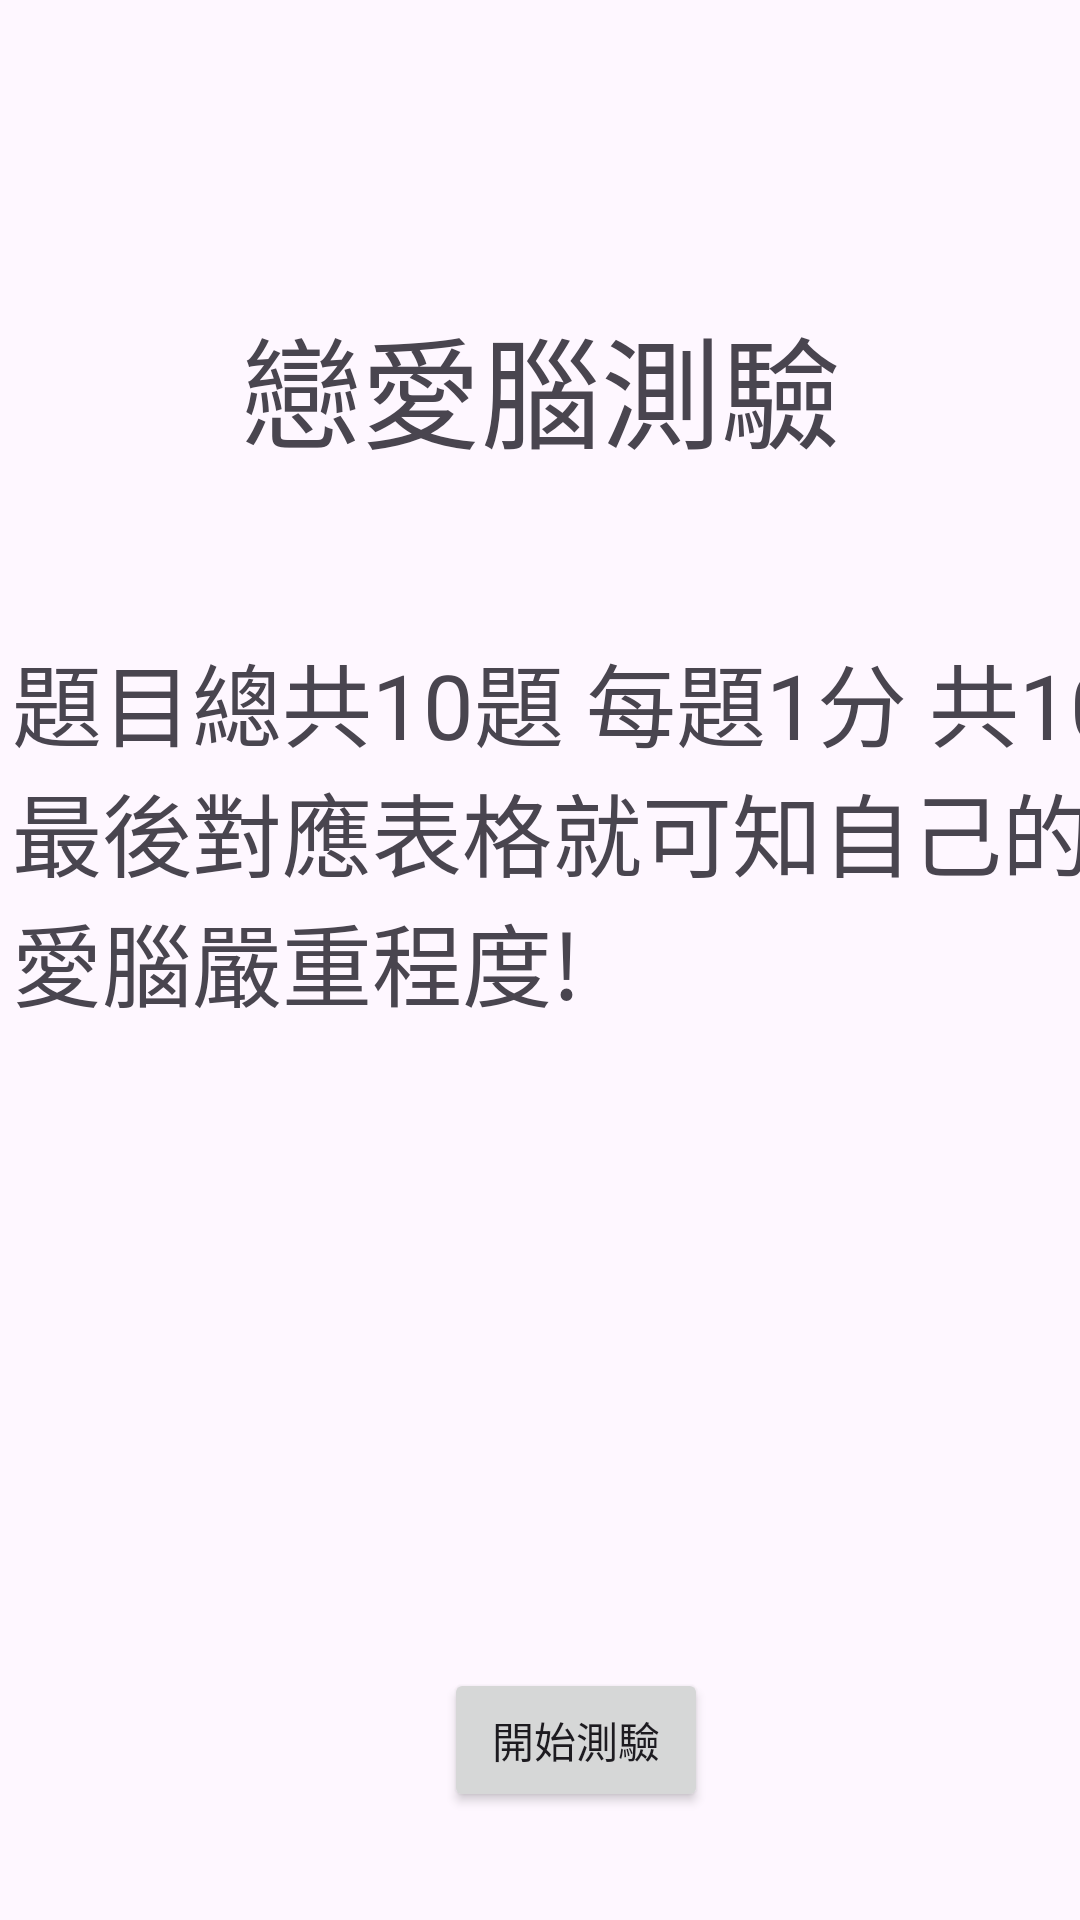

Layout XML and referenced resources for this Android screen:
<!-- AndroidManifest.xml: application theme Theme.MyApplication戀愛腦 -->
<!-- res/layout/activity_main.xml -->
<?xml version="1.0" encoding="utf-8"?>
<androidx.constraintlayout.widget.ConstraintLayout xmlns:android="http://schemas.android.com/apk/res/android"
    xmlns:app="http://schemas.android.com/apk/res-auto"
    xmlns:tools="http://schemas.android.com/tools"
    android:id="@+id/main"
    android:layout_width="match_parent"
    android:layout_height="match_parent"
    tools:context=".MainActivity">


    <TextView
        android:id="@+id/textView2"
        android:layout_width="400dp"
        android:layout_height="300dp"
        android:layout_marginStart="4dp"
        android:layout_marginTop="52dp"
        android:text="題目總共10題 每題1分 共10分 最後對應表格就可知自己的戀愛腦嚴重程度!"
        android:textSize="30sp"
        app:layout_constraintStart_toStartOf="parent"
        app:layout_constraintTop_toBottomOf="@id/textView" />



    <TextView
        android:id="@+id/textView"
        android:layout_width="200dp"
        android:layout_height="60dp"
        android:layout_marginTop="100dp"
        android:text="戀愛腦測驗"
        android:textSize="40sp"
        app:layout_constraintHorizontal_bias="0.502"
        app:layout_constraintLeft_toLeftOf="parent"
        app:layout_constraintRight_toRightOf="parent"
        app:layout_constraintTop_toTopOf="parent"
        tools:ignore="MissingConstraints" />

    <Button
        android:id="@+id/btn_start"
        android:layout_width="wrap_content"
        android:layout_height="wrap_content"
        android:layout_marginStart="148dp"
        android:layout_marginTop="44dp"
        android:text="開始測驗"
        app:layout_constraintStart_toStartOf="parent"
        app:layout_constraintTop_toBottomOf="@id/textView2"
        tools:ignore="MissingConstraints" />
</androidx.constraintlayout.widget.ConstraintLayout>
<!-- resources referenced by this layout -->
<resources>
  <style name="Theme.MyApplication戀愛腦" parent="Base.Theme.MyApplication戀愛腦" />
  <style name="Base.Theme.MyApplication戀愛腦" parent="Theme.Material3.DayNight.NoActionBar">
          
          
      </style>
</resources>
